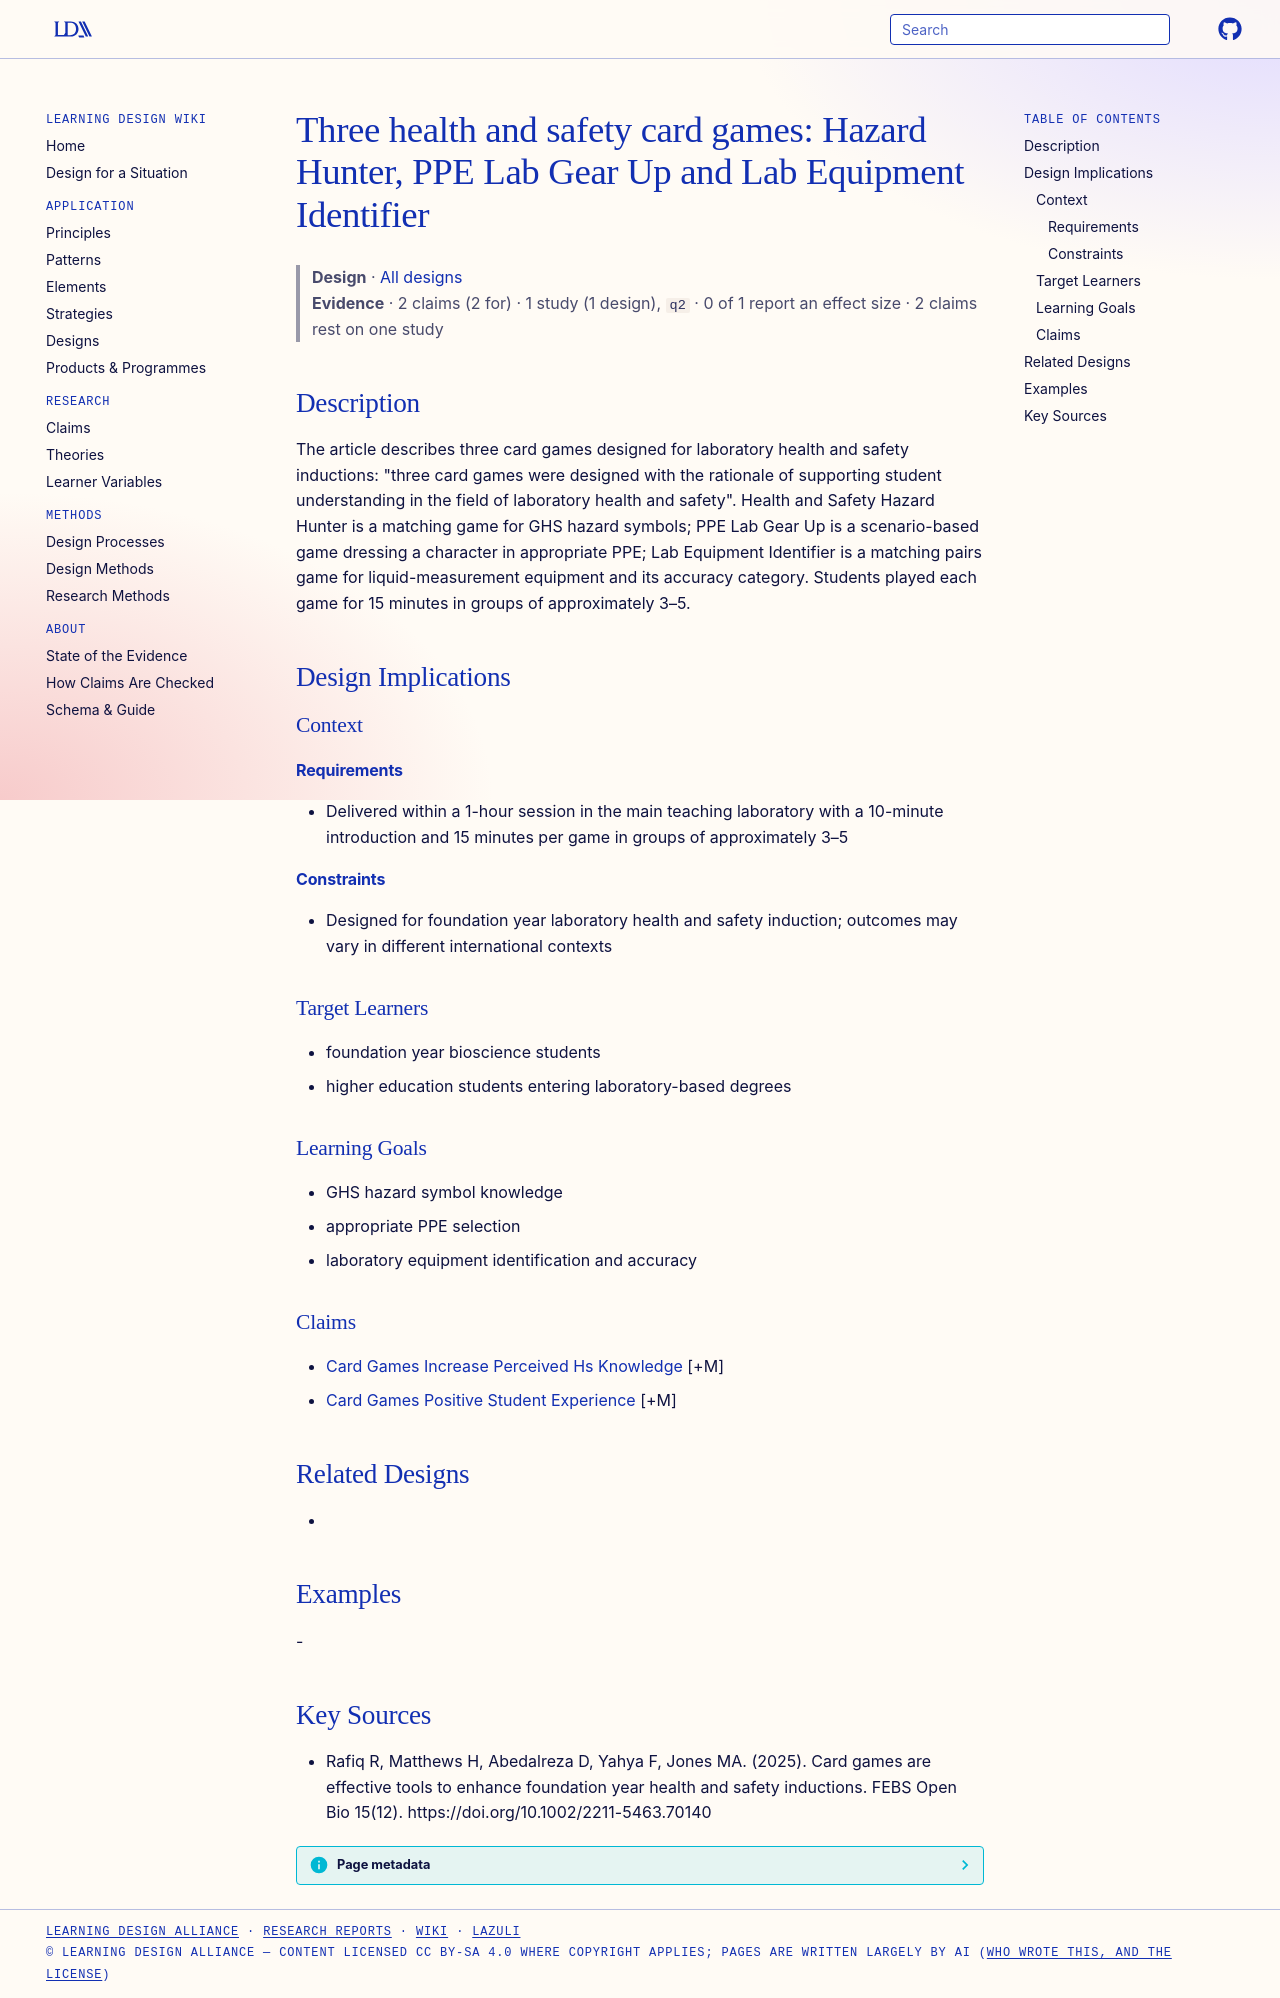

repository: Learning-Design-Alliance/learning-wiki · page: designs/hs-card-games-hazard-hunter-ppe-lab-gear-up-lab-equipment-identifier/index.html · generator: mkdocs

---
type: design
id: hs-card-games-hazard-hunter-ppe-lab-gear-up-lab-equipment-identifier
title: "Three health and safety card games: Hazard Hunter, PPE Lab Gear Up and Lab Equipment Identifier"
description: "The article describes three card games designed for laboratory health and safety inductions: \"three card games were designed with the rationale of supporting student understanding in the field of laboratory health and..."
status: review
generated:
  by: "process:settle-candidates"
  at: 2026-11-05
sources:
  - id: rafiq-r-2025
    resource: "https://doi.org/10.1002/2211-5463.70140"
    title: "Rafiq R, Matthews H, Abedalreza D, Yahya F, Jones MA. (2025). Card games are effective tools to enhance foundation year health and safety inductions. FEBS Open Bio 15(12). https://doi.org/10.1002/2211-5463.70140"
    author: Rafiq R, Matthews H, Abedalreza D, Yahya F, Jones MA
---

# Three health and safety card games: Hazard Hunter, PPE Lab Gear Up and Lab Equipment Identifier

> **Design** · [All designs](index.md)
> **Evidence** · 2 claims (2 for) · 1 study (1 design), `q2` · 0 of 1 report an effect size · 2 claims rest on one study

## Description
The article describes three card games designed for laboratory health and safety inductions: "three card games were designed with the rationale of supporting student understanding in the field of laboratory health and safety". Health and Safety Hazard Hunter is a matching game for GHS hazard symbols; PPE Lab Gear Up is a scenario-based game dressing a character in appropriate PPE; Lab Equipment Identifier is a matching pairs game for liquid-measurement equipment and its accuracy category. Students played each game for 15 minutes in groups of approximately 3–5.

## Design Implications

### Context
#### Requirements
- Delivered within a 1-hour session in the main teaching laboratory with a 10-minute introduction and 15 minutes per game in groups of approximately 3–5
#### Constraints
- Designed for foundation year laboratory health and safety induction; outcomes may vary in different international contexts

### Target Learners
- foundation year bioscience students
- higher education students entering laboratory-based degrees

### Learning Goals
- GHS hazard symbol knowledge
- appropriate PPE selection
- laboratory equipment identification and accuracy

### Claims
- [Card Games Increase Perceived Hs Knowledge](../claims/card-games-increase-perceived-hs-knowledge.md) [+M]
- [Card Games Positive Student Experience](../claims/card-games-positive-student-experience.md) [+M]

## Related Designs
- 

## Examples
-

## Key Sources
- Rafiq R, Matthews H, Abedalreza D, Yahya F, Jones MA. (2025). Card games are effective tools to enhance foundation year health and safety inductions. FEBS Open Bio 15(12). https://doi.org/10.1002/2211-5463.70140
